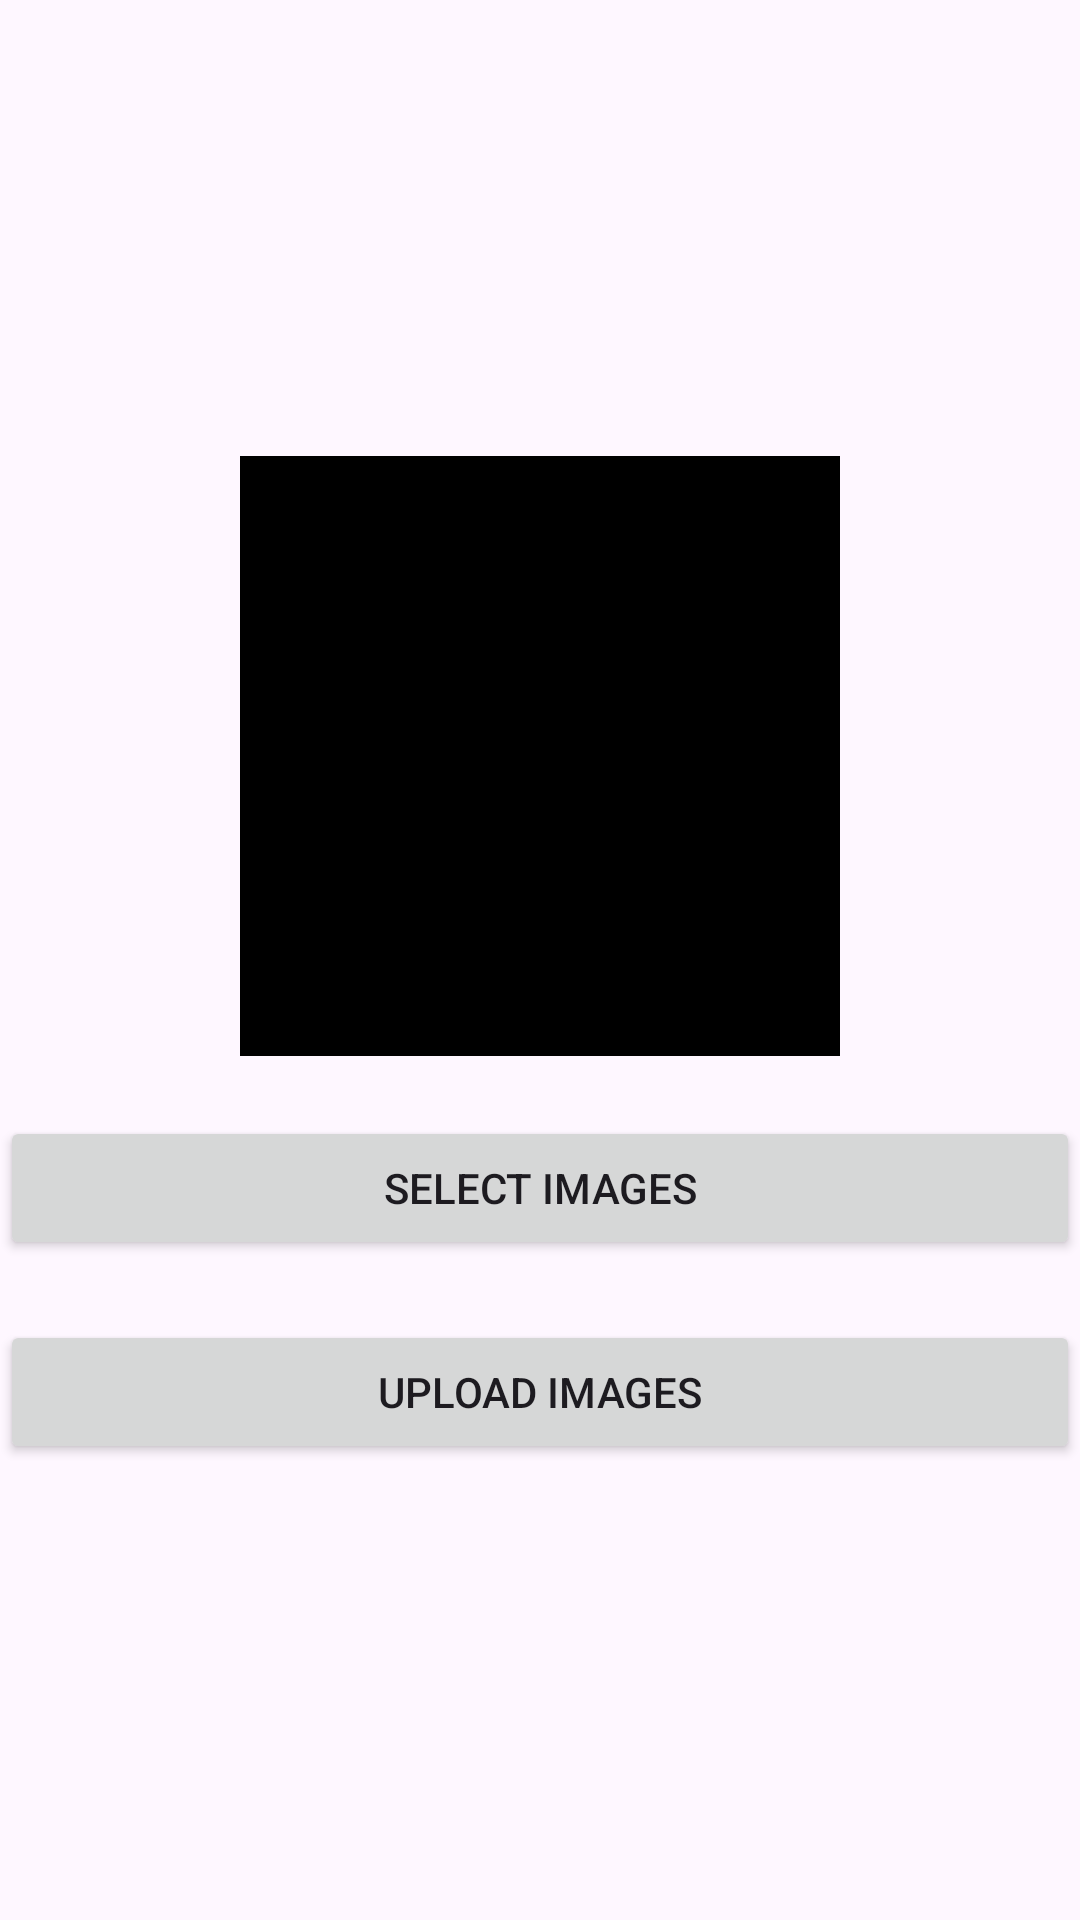

Android layout source for this screen:
<!-- AndroidManifest.xml: application theme Theme.Images_upload_server -->
<!-- res/layout/activity_main.xml -->
<?xml version="1.0" encoding="utf-8"?>
<LinearLayout xmlns:android="http://schemas.android.com/apk/res/android"
    xmlns:app="http://schemas.android.com/apk/res-auto"
    xmlns:tools="http://schemas.android.com/tools"
    android:layout_width="match_parent"
    android:layout_height="match_parent"
    android:orientation="vertical"
    android:gravity="center"
    tools:context=".MainActivity">

    <ImageView
        android:id="@+id/imagesview"
        android:layout_width="200dp"
        android:layout_height="200dp"
        android:background="@color/black"
        />
    <Button
        android:id="@+id/selectiamges"
        android:layout_width="match_parent"
        android:layout_height="wrap_content"
        android:text="Select images"
        android:layout_marginTop="20dp"
        />
    <Button
        android:id="@+id/uploadimages"
        android:layout_width="match_parent"
        android:layout_height="wrap_content"
        android:text="upload images"
        android:layout_marginTop="20dp"
        />


</LinearLayout>
<!-- resources referenced by this layout -->
<resources>
  <style name="Theme.Images_upload_server" parent="Base.Theme.Images_upload_server" />
  <style name="Base.Theme.Images_upload_server" parent="Theme.Material3.DayNight.NoActionBar">
          
          
      </style>
  <!-- not gathered from this repository: default colours our renderer supplied (Android Studio template values) -->
  <color name="black">#FF000000</color>
</resources>
